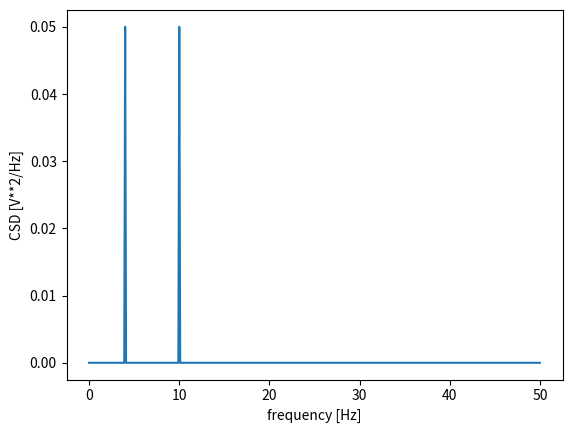

This figure's Python source:
from scipy import signal
import numpy as np
import matplotlib.pyplot as plt

fs = 1e2
N = 1e4
amp = 200
freq = 1234.0
noise_power = 0.001 * fs / 2
time = np.arange(N) / fs
print(time)
print(len(time))
'''
b, a = signal.butter(2, 0.25, 'low')
x = np.random.normal(scale=np.sqrt(noise_power), size=time.shape)
y = signal.lfilter(b, a, x)
x += amp*np.sin(2*np.pi*freq*time)
y += np.random.normal(scale=0.1*np.sqrt(noise_power), size=time.shape)
'''
f0 = 10.0
f1 = 4.0
x = 3.0 * np.cos(2 * np.pi * f0 * time) + np.random.standard_normal(size=len(time))
y = 4.0 * np.cos(2 * np.pi * f1 * time) + np.cos(2 * np.pi * f0 * time) + 15 * np.random.standard_normal(size=len(time))

x = 3.0 * np.cos(2 * np.pi * f0 * time) + np.random.standard_normal(size=len(time))
y = np.cos(2 * np.pi * f1 * time) + np.cos(2 * np.pi * f0 * time)

'''
plt.plot(time, x)
plt.plot(time, y)
plt.xlabel('time')
plt.ylabel('input')
plt.show()
'''

f1, Pxy = signal.csd(y, y, fs, window="boxcar", nperseg=1000)
# f2, Pxx = signal.csd(x, x, fs, window="boxcar")
# f3, Pyy = signal.csd(y, y, fs, window="boxcar")
print(f1)
print(len(f1))
plt.plot(f1, np.abs(Pxy) / time[-1])
# plt.plot(f2, np.abs(Pxx))
# plt.plot(f3, np.abs(Pyy))
plt.xlabel('frequency [Hz]')
plt.ylabel('CSD [V**2/Hz]')
plt.show()
'''

f, Cxy = signal.coherence(x, y, fs, window="boxcar", nperseg=1000)
f1, Cxy1 = signal.coherence(x, y, fs, nperseg=512)
print(f)
print(len(f))
plt.plot(f, Cxy)
plt.plot(f1, Cxy1)
plt.xlabel('frequency [Hz]')
plt.ylabel('Coherence')
plt.show()

'''
